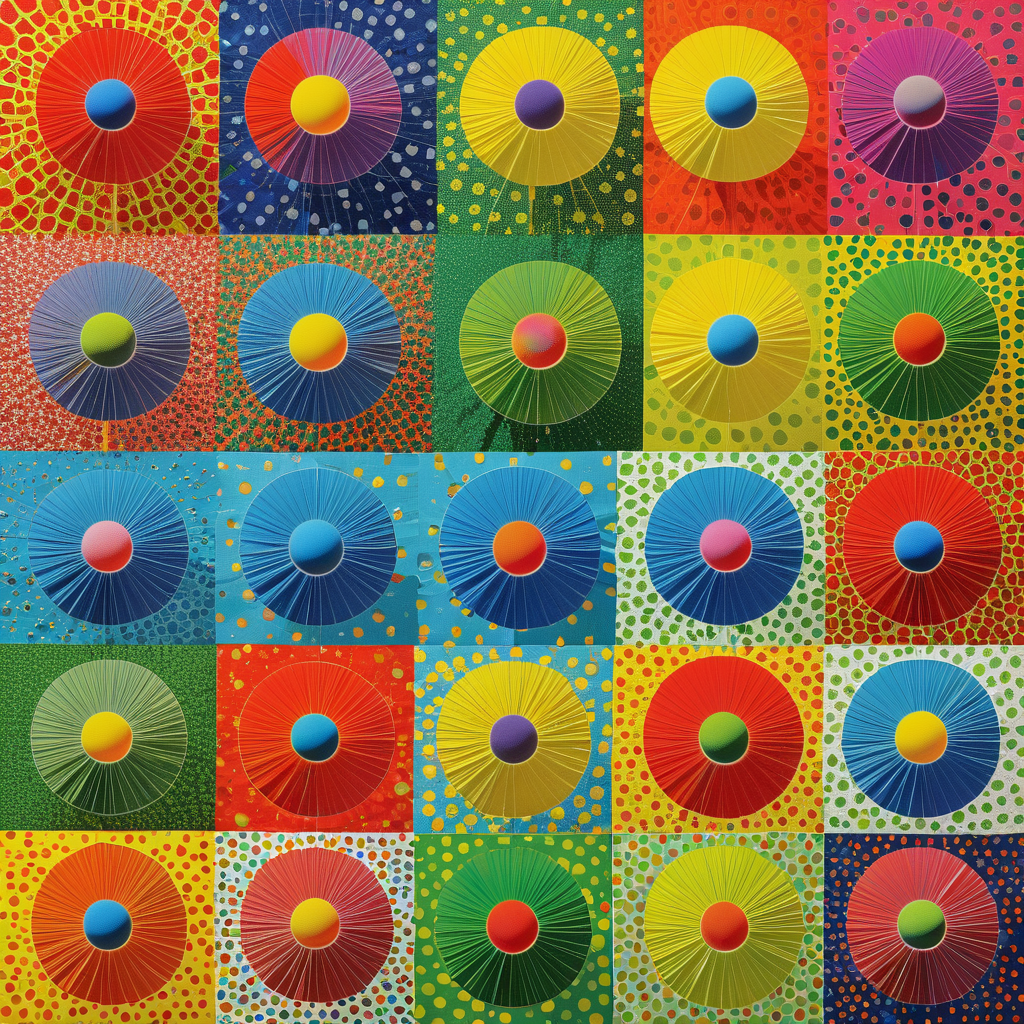
Generation parameters embedded in this image by AUTOMATIC1111 Stable Diffusion web UI or a fork of it (Forge, ...) (PNG 'parameters' text chunk):
70 Elders & the Atomic Weight of Elements in Nature (Postmodernism:1.1) (Pop art:1.3)
Negative prompt: bad hands, bad feet, bad faces, weird arms and legs, tattoo, statue, picture frame, anime, cartoon
Steps: 30, Sampler: DPM++ 2M, Schedule type: Karras, CFG scale: 7, Seed: 3561794793, Size: 1024x1024, Model hash: 33e58e8668, Model: Juggernaut-XI-byRunDiffusion, Token merging ratio: 0.1, Version: v1.10.1